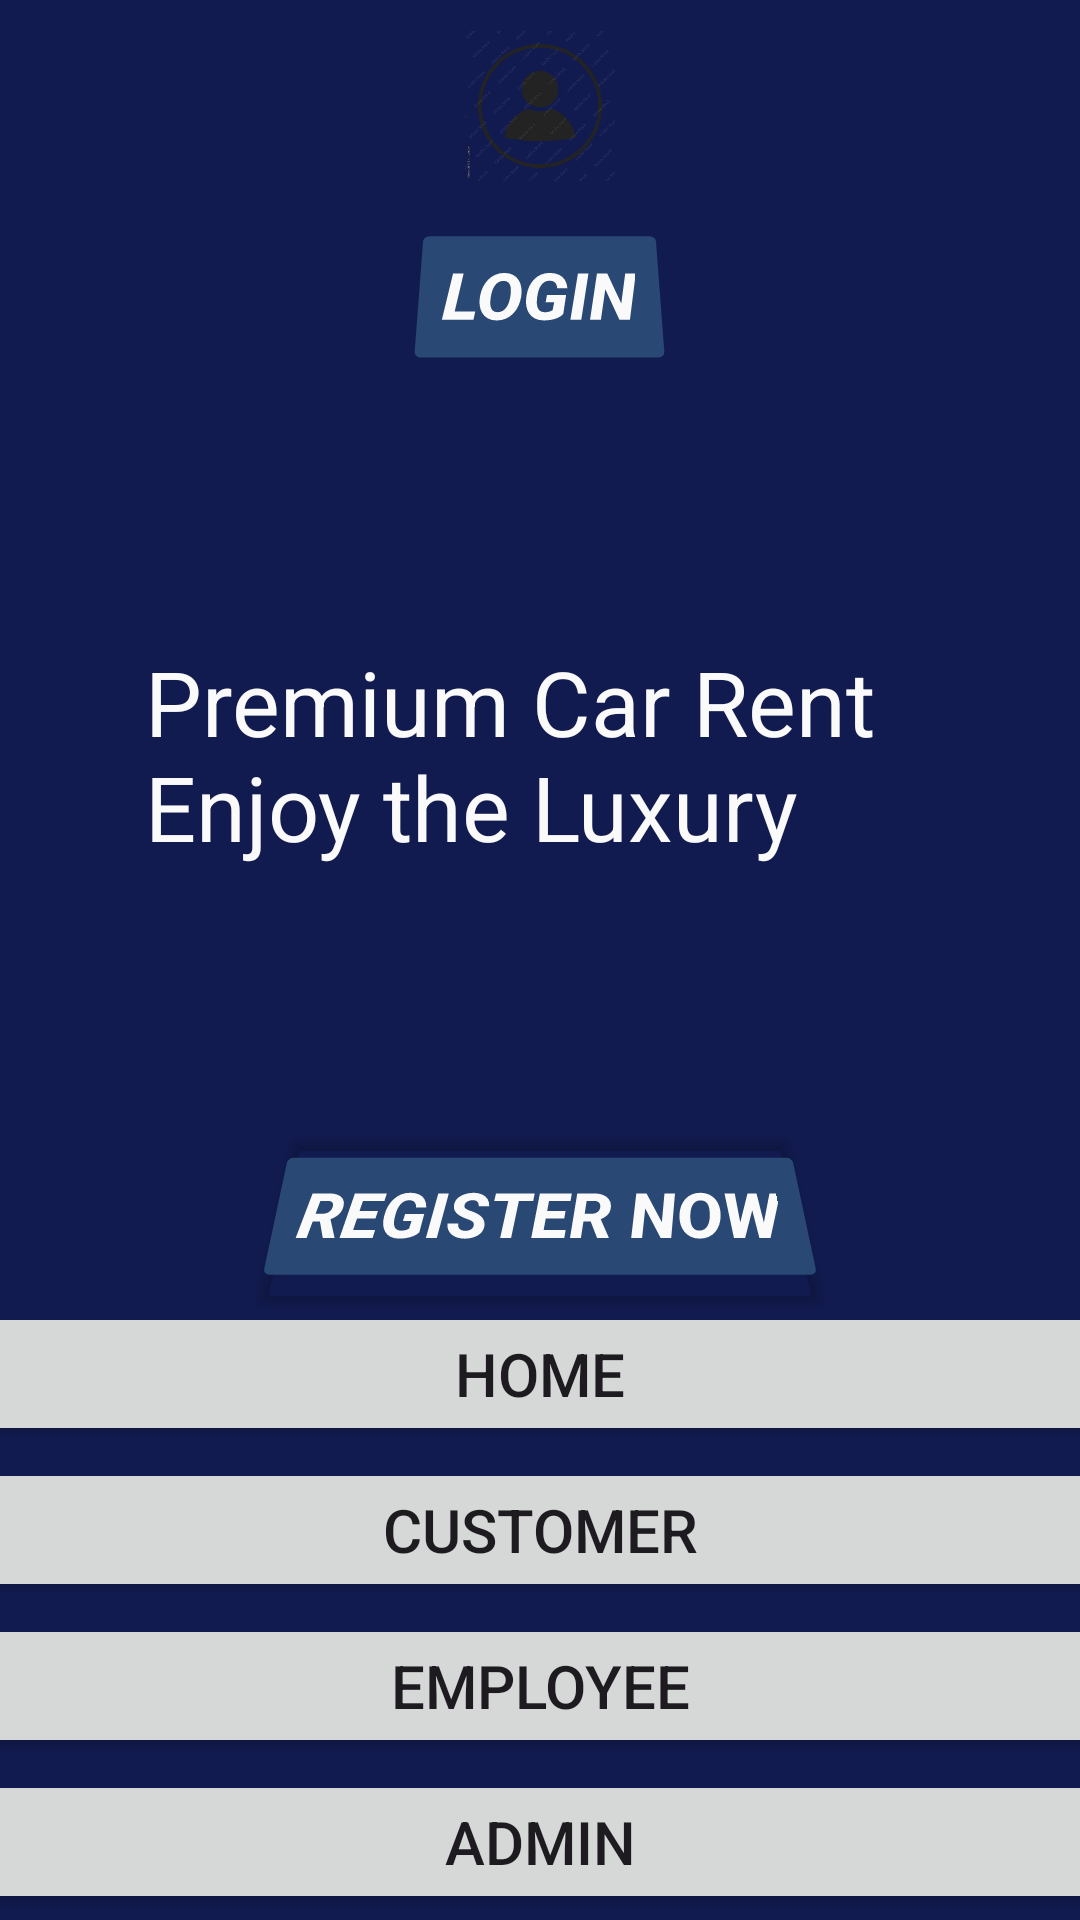

Here is an Android app screen rendered from its layout file. Give the layout XML and the strings, colors and styles it references.
<!-- AndroidManifest.xml: application theme Theme.Finnal_project -->
<!-- res/layout/activity_main.xml -->
<?xml version="1.0" encoding="utf-8"?>
<LinearLayout xmlns:android="http://schemas.android.com/apk/res/android"
    xmlns:app="http://schemas.android.com/apk/res-auto"
    xmlns:tools="http://schemas.android.com/tools"
    android:id="@+id/main"
    android:layout_width="wrap_content"
    android:layout_height="wrap_content"
    android:layout_weight="20"
    android:background="@color/dark_light_balck"


    android:backgroundTintMode="screen"
    android:gravity="center|top"
    android:orientation="vertical"
    tools:context=".MainActivity">

    <ImageView
        android:layout_width="50dp"
        android:layout_height="50dp"
        android:layout_weight="200"
android:layout_gravity="center"
        android:background="@color/dark_light_balck"
        android:foregroundGravity="right"
        android:src="@drawable/log" />

    <Button
        android:id="@+id/button_login"
        android:layout_width="wrap_content"
        android:layout_height="wrap_content"

        android:layout_weight="40"
        android:backgroundTint="#294874"
        android:rotationX="20"
        android:text="Login"
        android:layout_gravity="top|center"
        android:textColor="@color/white"
        android:textSize="23sp"
        android:textStyle="bold|italic" />
    <TextView
        android:layout_width="263dp"
        android:layout_height="wrap_content"
        android:layout_margin="88dp"

        android:backgroundTint="#F8F4EFEF"
        android:text="Premium Car Rent Enjoy the Luxury"
        android:textColor="@color/white"
        android:textFontWeight="@integer/material_motion_duration_long_2"
        android:textSize="30dp" />


    <Button
        android:id="@+id/buttonregister"
        android:layout_width="wrap_content"
        android:layout_height="wrap_content"
        android:layout_margin="-8dp"
        android:layout_weight="40"
        android:backgroundTint="#294874"
        android:rotationX="25"
        android:text="Register Now"
        android:textColor="@color/white"
        android:textSize="23sp"
        android:textStyle="bold|italic"
        />

    <Button
        android:id="@+id/btn_home"
        android:layout_width="400dp"
        android:layout_height="wrap_content"
        android:layout_gravity="center"
        android:layout_margin="2dp"

        android:gravity="center"
        android:text="Home"
        android:textSize="20sp"
        android:textColorLink="#5EB2F4" />

    <Button
        android:id="@+id/btn_customer"
        android:layout_width="400dp"
        android:textSize="20sp"
        android:layout_height="wrap_content"
        android:layout_gravity="center"
        android:layout_margin="2dp"
        android:gravity="center"
        android:text="Customer"

        />

    <Button
        android:id="@+id/btn_employee"
        android:layout_width="400dp"
        android:layout_height="wrap_content"
        android:layout_gravity="center"
        android:layout_margin="2dp"
        android:gravity="center"
        android:text="Employee"
        android:textSize="20sp"

        />

    <Button
        android:id="@+id/btn_Admin"
        android:layout_width="400dp"
        android:layout_height="wrap_content"
        android:layout_gravity="center"
        android:layout_margin="2dp"
        android:gravity="center"
        android:text="Admin"
        android:textSize="20sp"
        />


</LinearLayout>
<!-- resources referenced by this layout -->
<resources>
  <color name="dark_light_balck">#121B50</color>
  <color name="white">#FAFAFA</color>
  <!-- drawable log: png bitmap (drawable, 333827 bytes) -->
  <style name="Theme.Finnal_project" parent="Base.Theme.Finnal_project" />
  <style name="Base.Theme.Finnal_project" parent="Theme.Material3.DayNight.NoActionBar">
          
          
      </style>
</resources>
